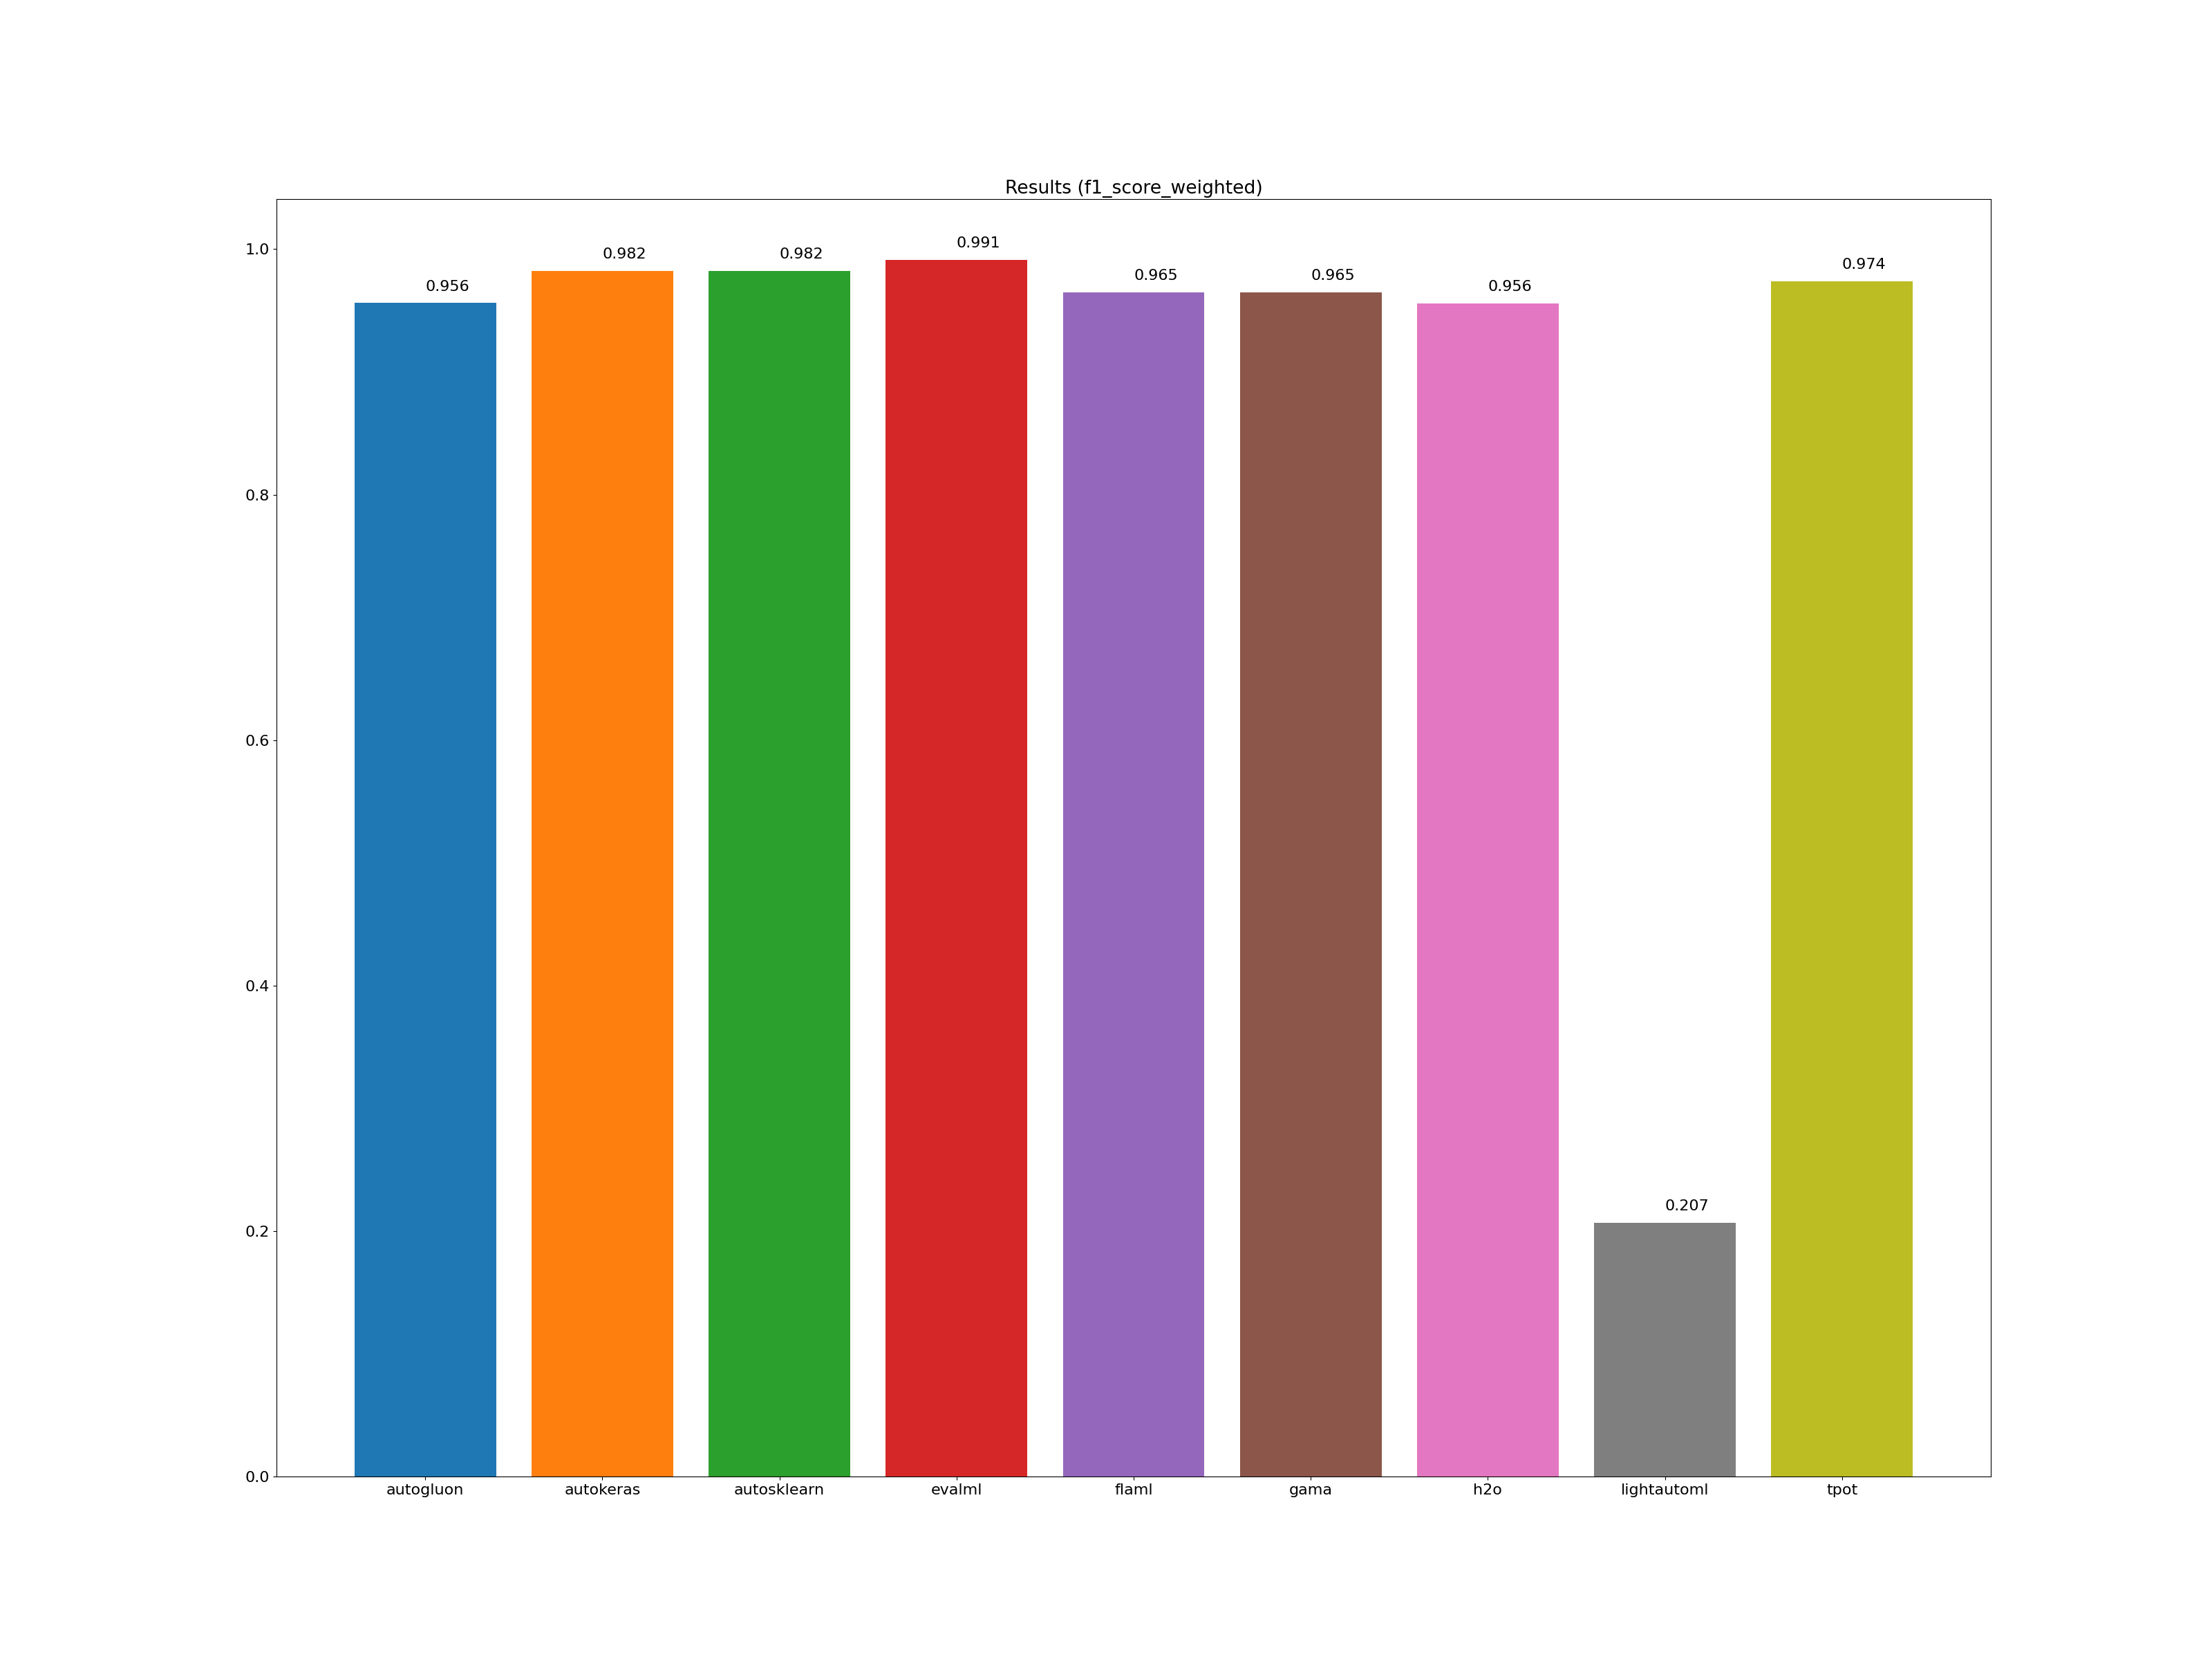

Values plotted in this chart, from the file beside it:
framework, accuracy_score, average_precision_score, balanced_accuracy_score, cohen_kappa_score, f1_score_macro, f1_score_micro, f1_score_weighted, matthews_corrcoef, precision_score, recall_score, roc_auc_score, training_time, test_time
autogluon, 0.956, 0.949, 0.951, 0.906, 0.953, 0.956, 0.956, 0.906, 0.958, 0.972, 0.951, 00:00:08, 00:00:00
autokeras, 0.982, 0.981, 0.981, 0.963, 0.981, 0.982, 0.982, 0.963, 0.986, 0.986, 0.981, 00:00:05, 00:00:00
autosklearn, 0.982, 0.973, 0.977, 0.962, 0.981, 0.982, 0.982, 0.963, 0.973, 1.000, 0.977, 00:11:18, 00:00:00
evalml, 0.991, 0.986, 0.988, 0.981, 0.991, 0.991, 0.991, 0.981, 0.986, 1.000, 0.988, 00:10:01, 00:00:00
flaml, 0.965, 0.954, 0.958, 0.925, 0.962, 0.965, 0.965, 0.925, 0.959, 0.986, 0.958, 00:10:00, 00:00:00
gama, 0.965, 0.954, 0.958, 0.925, 0.962, 0.965, 0.965, 0.925, 0.959, 0.986, 0.958, 00:08:59, 00:00:00
h2o, 0.956, 0.941, 0.946, 0.905, 0.953, 0.956, 0.956, 0.907, 0.946, 0.986, 0.946, 00:09:59, 00:00:00
lightautoml, 0.377, 0.623, 0.500, 0.000, 0.274, 0.377, 0.207, 0.000, 0.000, 0.000, 0.500, 00:00:13, 00:00:00
tpot, 0.974, 0.967, 0.970, 0.944, 0.972, 0.974, 0.974, 0.944, 0.972, 0.986, 0.970, 00:10:00, 00:00:00
